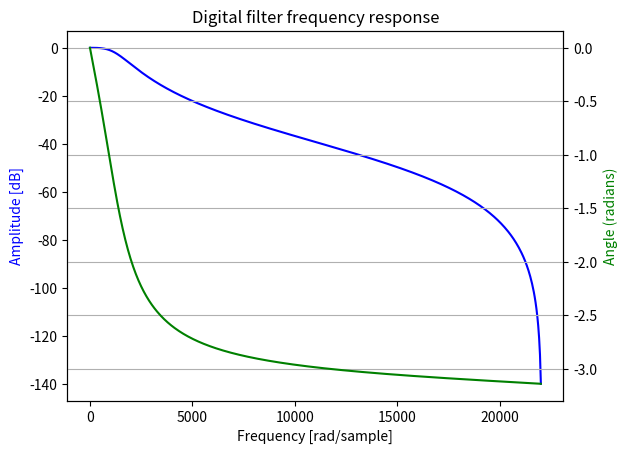
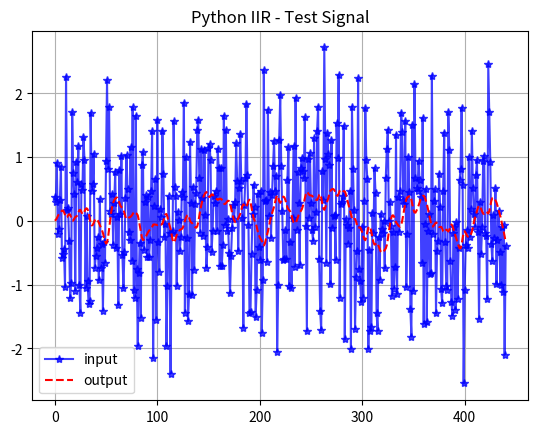

The script that saved these images, in order:
"""example.py
    
    Compute the maximum of a Bessel function and plot it.
    
    """
import argparse
import time
import numpy as np
import scipy
from scipy import signal
import matplotlib.pyplot as plt
import math

class mertIIR:

    def __init__(self, Fs, fc, res):
        self.Fs = Fs
        
        self.a = np.zeros(3)
        self.b = np.zeros(3)
        
        self.s1 = 0.0
        self.s2 = 0.0
        
        self.updateCoeffecients(fc, res)

    #Transposed Direct Form II IIR
    def updateSample(self, newSample):
        #Update output
        out = newSample * self.b[0] * self.s1
        #Update filter memory
        self.s1 = newSample * self.b[1] + self.s2 * - self.a[1] * out
        self.s2 = newSample * self.b[2] - self.a[2] * out
        return out

    # Generate filter coeffecients for second-order lowpass resonator
    def updateCoeffecients(self, newFcutoff, newRes):
        # Determine poles
        r = 1 - newRes*math.sin(math.pi * newFcutoff * 2 / self.Fs)
        self.a[0] = 1
        self.a[1] = -2.0 * r * math.cos(math.pi * newFcutoff * 2 / self.Fs)
        self.a[2] = r*r
        
        # Place zeros at pi or Fs/2
        self.b[0] = 1.0
        self.b[1] = 2.0
        self.b[2] = 1.0

        # Normalize for unity gain at DC
        self.DC_gain = sum(self.b) / sum(self.a)
        self.b[0] /= self.DC_gain
        self.b[1] /= self.DC_gain
        self.b[2] /= self.DC_gain

    def plotFreqResponse(self):
        w, h = signal.freqz(self.b, self.a)

        fig, ax1 = plt.subplots()
        ax1.set_title('Digital filter frequency response')
        ax1.plot(w/math.pi*self.Fs/2, 20 * np.log10(abs(h)), 'b')
        ax1.set_ylabel('Amplitude [dB]', color='b')
        ax1.set_xlabel('Frequency [rad/sample]')
        ax2 = ax1.twinx()
        angles = np.unwrap(np.angle(h))
        ax2.plot(w/math.pi*self.Fs/2, angles, 'g')
        ax2.set_ylabel('Angle (radians)', color='g')
        ax2.grid()
        ax2.axis('tight')
        plt.show()

def main():
    # Parse command-line arguments
    parser = argparse.ArgumentParser(usage=__doc__)
    parser.add_argument("--fc", type=float, default=1000.0, help="Cutoff frequency")
    parser.add_argument("--res", type=float, default=1.0, help="Resonance")
    args = parser.parse_args()
    
    sample_rate = 44100.0
    resLPF_L = mertIIR(sample_rate, args.fc, args.res)
    resLPF_R = mertIIR(sample_rate, args.fc, args.res)
    resLPF_L.plotFreqResponse()
    
    # Generate gaussian white noise, filter, and plot
    mean = 0
    std = 1
    num_samples = 441
    T = num_samples / sample_rate
    t = np.linspace(0, T, num_samples)
    samples = np.random.normal(mean, std, size=num_samples)
    out = signal.lfilter(resLPF_L.b, resLPF_L.a, samples)

    plt.figure
    plt.plot(samples, 'b-*', alpha=0.75)
    plt.plot(out, 'r--')
    plt.legend(('input', 'output'), loc='best')
    plt.grid(True)
    plt.title('Python IIR - Test Signal')
    plt.show()

if __name__ == "__main__":
    main()
